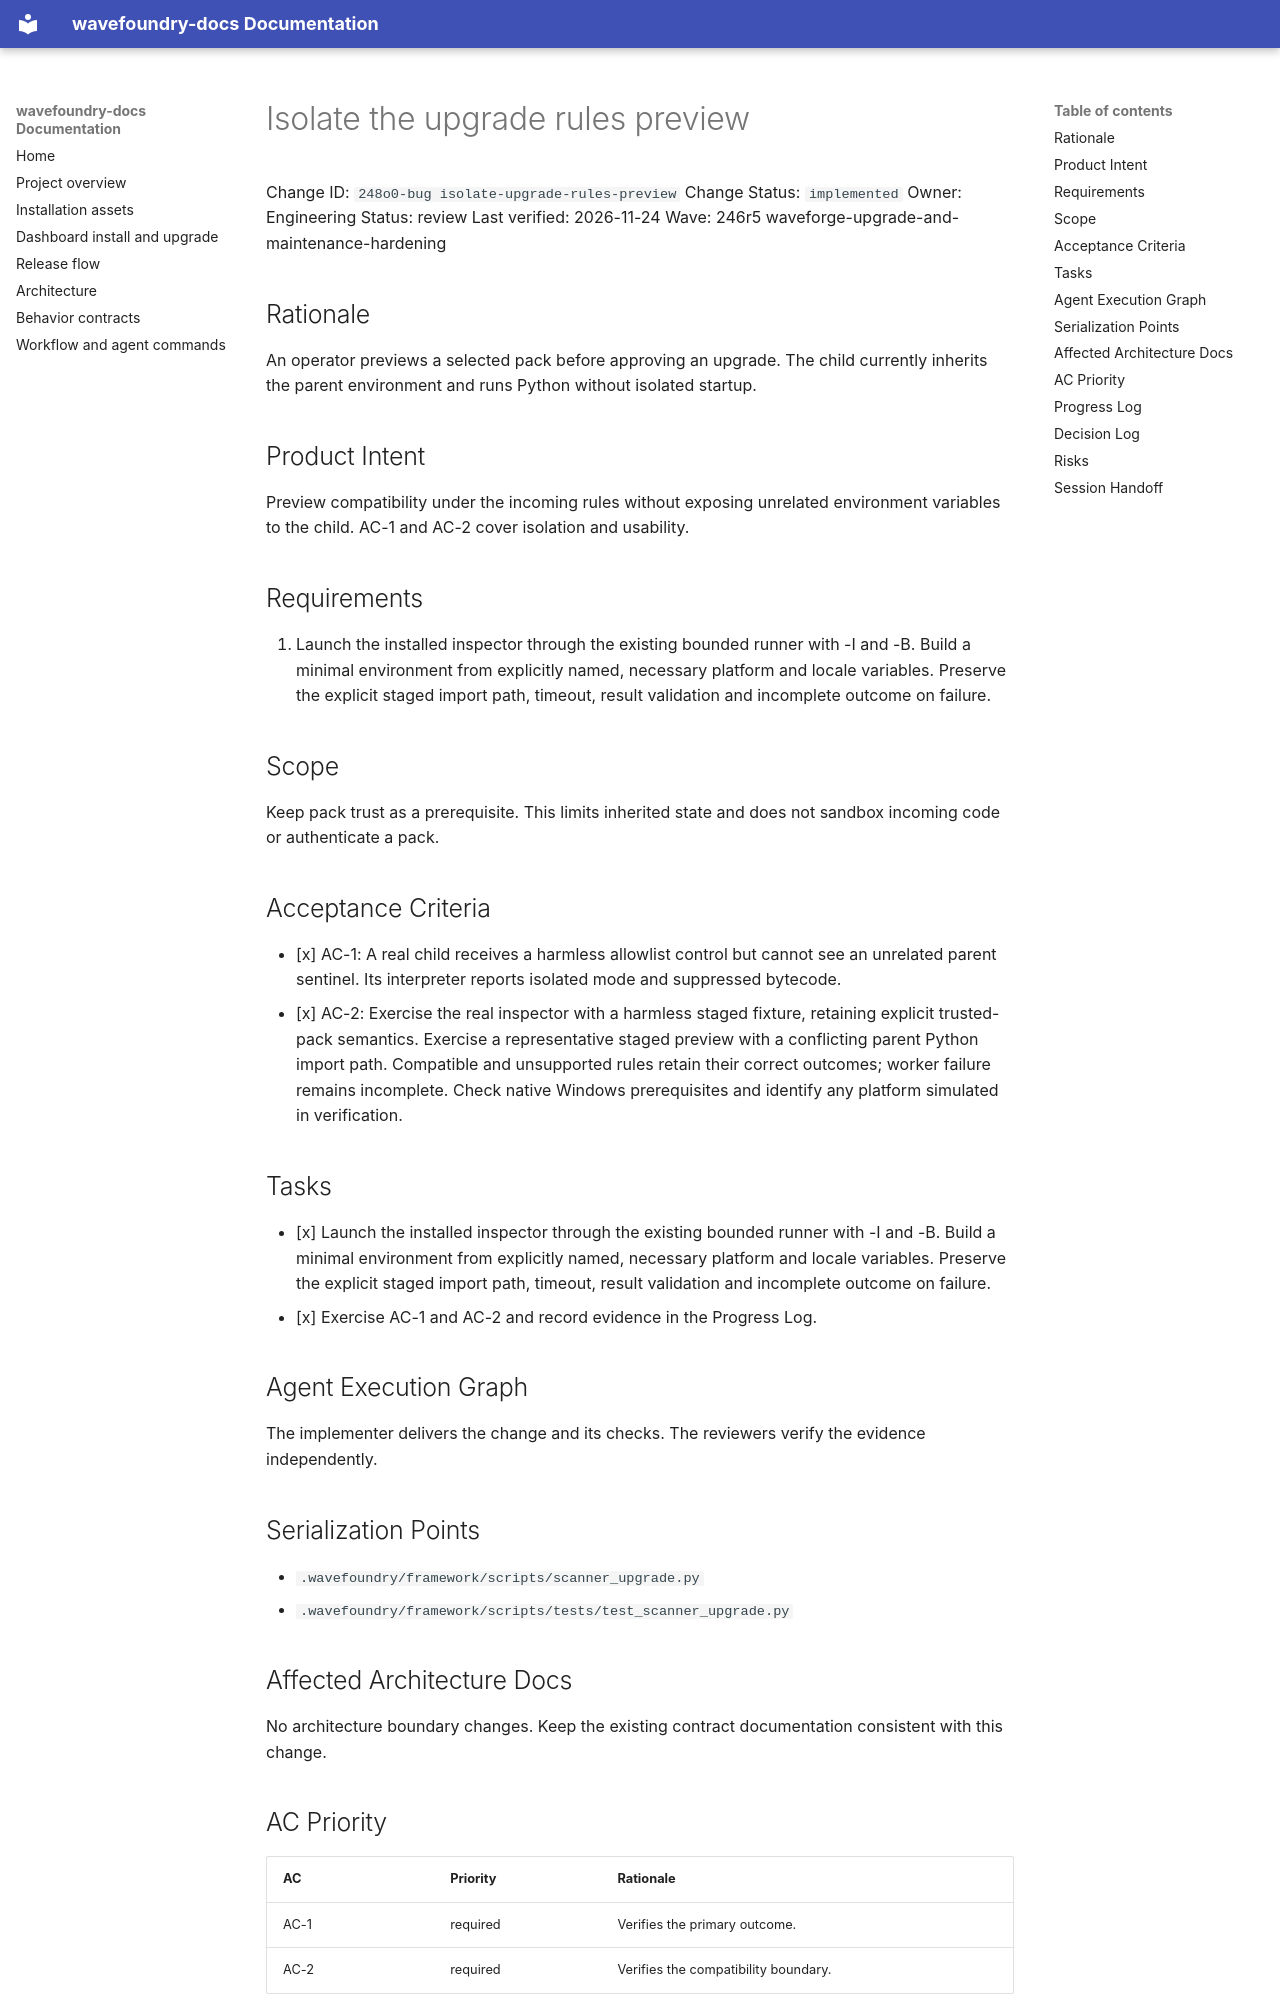

repository: coryhacking/wavefoundry · page: waves/246r5 waveforge-upgrade-and-maintenance-hardening/248o0-bug isolate-upgrade-rules-preview/index.html · generator: mkdocs

# Isolate the upgrade rules preview

Change ID: `248o0-bug isolate-upgrade-rules-preview`
Change Status: `implemented`
Owner: Engineering
Status: review
Last verified: 2026-11-24
Wave: 246r5 waveforge-upgrade-and-maintenance-hardening

## Rationale

An operator previews a selected pack before approving an upgrade. The child currently inherits the parent environment and runs Python without isolated startup.

## Product Intent

Preview compatibility under the incoming rules without exposing unrelated environment variables to the child. AC-1 and AC-2 cover isolation and usability.

## Requirements

1. Launch the installed inspector through the existing bounded runner with -I and -B. Build a minimal environment from explicitly named, necessary platform and locale variables. Preserve the explicit staged import path, timeout, result validation and incomplete outcome on failure.

## Scope

Keep pack trust as a prerequisite. This limits inherited state and does not sandbox incoming code or authenticate a pack.

## Acceptance Criteria

- [x] AC-1: A real child receives a harmless allowlist control but cannot see an unrelated parent sentinel. Its interpreter reports isolated mode and suppressed bytecode.
- [x] AC-2: Exercise the real inspector with a harmless staged fixture, retaining explicit trusted-pack semantics. Exercise a representative staged preview with a conflicting parent Python import path. Compatible and unsupported rules retain their correct outcomes; worker failure remains incomplete. Check native Windows prerequisites and identify any platform simulated in verification.

## Tasks

- [x] Launch the installed inspector through the existing bounded runner with -I and -B. Build a minimal environment from explicitly named, necessary platform and locale variables. Preserve the explicit staged import path, timeout, result validation and incomplete outcome on failure.
- [x] Exercise AC-1 and AC-2 and record evidence in the Progress Log.

## Agent Execution Graph

The implementer delivers the change and its checks. The reviewers verify the evidence independently.

## Serialization Points

- `.wavefoundry/framework/scripts/scanner_upgrade.py`
- `.wavefoundry/framework/scripts/tests/test_scanner_upgrade.py`

## Affected Architecture Docs

No architecture boundary changes. Keep the existing contract documentation consistent with this change.

## AC Priority

| AC | Priority | Rationale |
| --- | --- | --- |
| AC-1 | required | Verifies the primary outcome. |
| AC-2 | required | Verifies the compatibility boundary. |
